Run: headless pygame with SDL's dummy video driver; simulated clock (each Clock.tick advances the game by its frame time, no real sleeping); random seed 0; keys injected as events and as key.get_pressed() state; no mouse input.
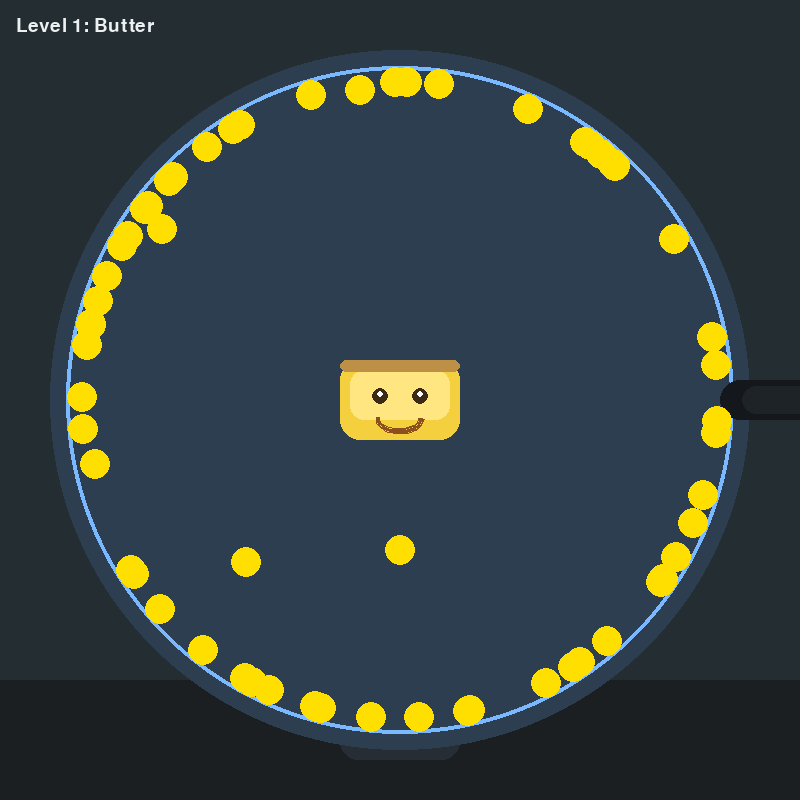
Frame 1 of 4 · flips 1–60 · no input
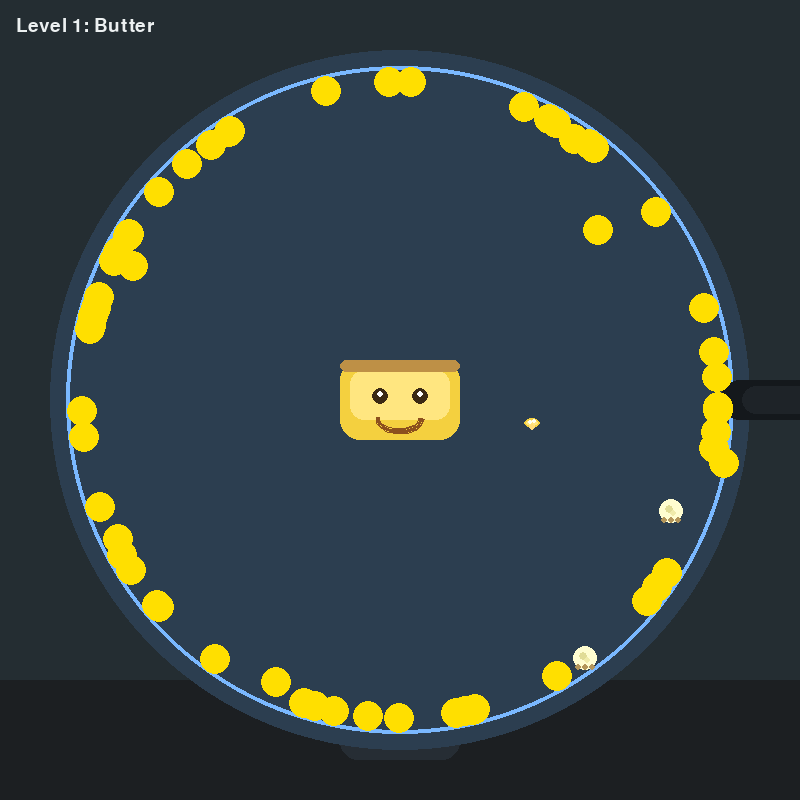
Frame 2 of 4 · flips 61–180 · tapped SPACE, RETURN · held RIGHT (→), D
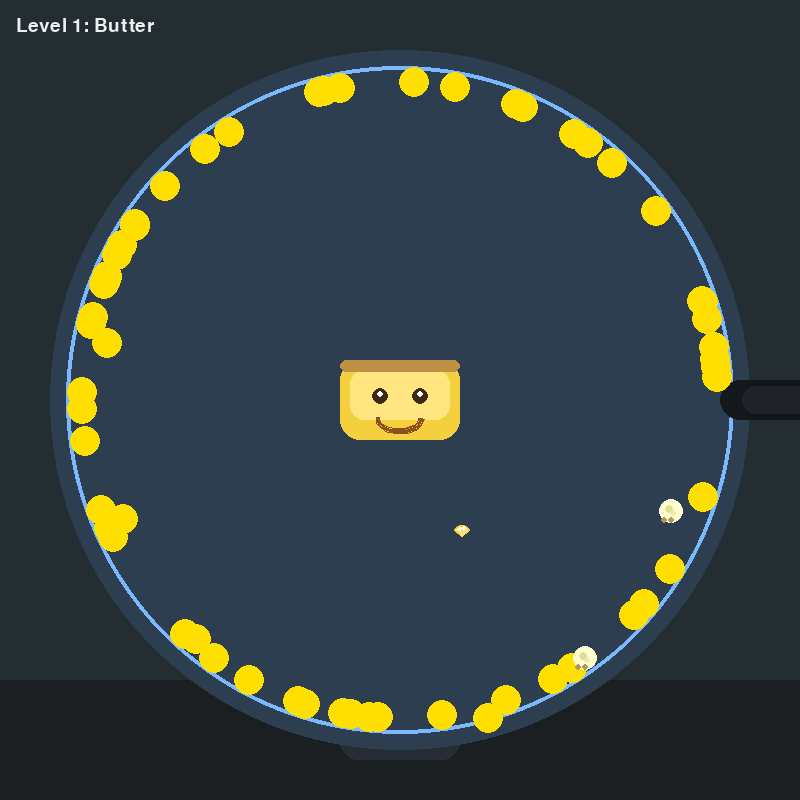
Frame 3 of 4 · flips 181–300 · held DOWN (↓), S
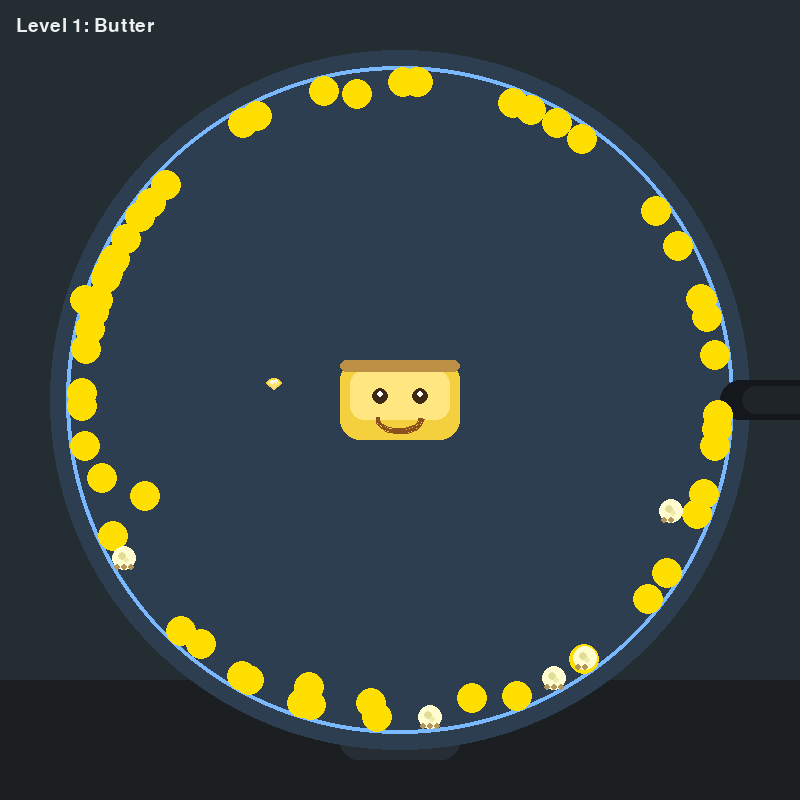
Frame 4 of 4 · flips 301–420 · held LEFT (←), A, UP (↑), W

The pygame program that drew these frames:

import pygame
import random
import math
import time

# Initialize Core System
pygame.init()
WIDTH, HEIGHT = 800, 800
screen = pygame.display.set_mode((WIDTH, HEIGHT))
pygame.display.set_caption("Google Popcorn Doodle - Advanced Engine")
clock = pygame.time.Clock()

# Color Palette Definitions
C_CORN = (255, 223, 0)
C_POPPED = (255, 253, 208)
C_BUTTER = (244, 208, 63)
C_SHIELD = (52, 152, 219)
C_PAN = (44, 62, 80)
C_PAN_EDGE = (122, 184, 255)
C_STOVE = (36, 45, 50)
C_HANDLE = (20, 24, 28)
C_SALT = (236, 240, 241)
C_FLAME = (243, 156, 18)
C_BLUE_ORB = (52, 152, 219)

class Player(pygame.sprite.Sprite):
    """Represents the player kernel utilizing Vector physics and cooldown states."""
    def __init__(self, x, y, archetype="Shield"):
        super().__init__()
        self.image = pygame.Surface((30, 30), pygame.SRCALPHA)
        pygame.draw.circle(self.image, C_CORN, (15, 15), 15)
        self.rect = self.image.get_rect(center=(x, y))
        
        # Physics Engines
        self.pos = pygame.math.Vector2(x, y)
        self.vel = pygame.math.Vector2(0, 0)
        self.speed = 5
        
        # Game Metrics
        self.archetype = archetype  
        self.health = 2  # Hearts
        self.is_popped = False
        
        # Cooldown State Trackers
        self.ability_active = False
        self.ability_duration = 0
        self.ability_cooldown = 0

    def update(self, keys):
        if self.is_popped:
            return

        # Vector Movement Mechanics
        self.vel.x = keys[pygame.K_RIGHT] - keys[pygame.K_LEFT] or keys[pygame.K_d] - keys[pygame.K_a]
        self.vel.y = keys[pygame.K_DOWN] - keys[pygame.K_UP] or keys[pygame.K_s] - keys[pygame.K_w]
        
        if self.vel.length() > 0:
            self.pos += self.vel.normalize() * self.speed
            
        # Constrain Position to the Circular Frying Pan Arena Bounds
        center_dist = self.pos.distance_to((WIDTH // 2, HEIGHT // 2))
        if center_dist > 330:  # 350 Arena radius minus character bounding size
            to_center = (pygame.math.Vector2(WIDTH // 2, HEIGHT // 2) - self.pos).normalize()
            self.pos = pygame.math.Vector2(WIDTH // 2, HEIGHT // 2) - to_center * 330
            
        self.rect.center = self.pos

        # Update Ability & Cooldown Cycles
        if self.ability_active:
            self.ability_duration -= 1
            if self.ability_duration <= 0:
                self.ability_active = False
        if self.ability_cooldown > 0:
            self.ability_cooldown -= 1

    def activate_ability(self):
        """Triggers character archetype specific buffs."""
        if self.ability_cooldown == 0 and not self.ability_active:
            self.ability_active = True
            self.ability_duration = 60  # Tracks activity frames (1 second at 60 FPS)
            self.ability_cooldown = 180 # 3 Second cooldown recharge sequence

    def draw(self, surface):
        surface.blit(self.image, self.rect)
        if self.ability_active and self.archetype == "Shield":
            # Visually render the perimeter force field
            pygame.draw.circle(surface, C_SHIELD, self.rect.center, 35, 3)

    def take_damage(self):
        if not self.ability_active:
            self.health -= 1
            if self.health <= 0:
                self.is_popped = True
                # Dynamically re-render the surface to a white popped corn state
                pygame.draw.circle(self.image, C_POPPED, (15, 15), 15)

class Projectile(pygame.sprite.Sprite):
    """An optimized, mathematically vector-driven threat tracking object."""
    def __init__(self, start_pos, target_pos, kind="butter", speed=4):
        super().__init__()
        self.kind = kind
        self.pos = pygame.math.Vector2(start_pos)
        self.vel = (pygame.math.Vector2(target_pos) - self.pos).normalize() * speed
        self.image = self._make_image(kind)
        self.rect = self.image.get_rect(center=start_pos)

    def _make_image(self, kind):
        surf = pygame.Surface((20, 20), pygame.SRCALPHA)
        if kind == "butter":
            pygame.draw.ellipse(surf, C_BUTTER, (2, 4, 16, 10))
            pygame.draw.ellipse(surf, (255, 230, 128), (4, 6, 12, 6))
            pygame.draw.circle(surf, (255, 255, 240), (8, 8), 2)
            pygame.draw.circle(surf, (255, 255, 240), (12, 7), 2)
            pygame.draw.ellipse(surf, (255, 220, 120), (7, 10, 6, 6))
        elif kind == "salt":
            pygame.draw.circle(surf, (245, 245, 245), (10, 10), 9)
            pygame.draw.circle(surf, (225, 225, 225), (10, 10), 6)
            pygame.draw.circle(surf, (210, 210, 210), (6, 8), 2)
            pygame.draw.circle(surf, (210, 210, 210), (14, 7), 2)
            pygame.draw.circle(surf, (210, 210, 210), (10, 14), 2)
        elif kind == "flame":
            pygame.draw.polygon(surf, C_FLAME, [(10, 2), (18, 12), (12, 18), (10, 14), (8, 18), (2, 12)])
            pygame.draw.polygon(surf, (249, 231, 159), [(10, 5), (14, 12), (10, 16), (6, 12)])
            pygame.draw.circle(surf, (40, 40, 40), (7, 10), 3)
            pygame.draw.circle(surf, (40, 40, 40), (13, 10), 3)
            pygame.draw.circle(surf, (255, 255, 255), (7, 9), 1)
            pygame.draw.circle(surf, (255, 255, 255), (13, 9), 1)
            pygame.draw.arc(surf, (220, 80, 20), (6, 12, 8, 6), 3.4, 6.0, 2)
        elif kind == "blue_orb":
            pygame.draw.circle(surf, (64, 224, 208), (10, 10), 9)
            pygame.draw.circle(surf, (175, 238, 238), (10, 8), 4)
            pygame.draw.circle(surf, (235, 255, 255), (12, 6), 2)
            pygame.draw.circle(surf, (0, 128, 128), (10, 10), 9, 2)
        else:
            pygame.draw.circle(surf, (255, 255, 240), (10, 10), 8)
        return surf

    def update(self, *args):
        self.pos += self.vel
        self.rect.center = self.pos
        # Prune memory stack when bounds are breached
        if not (0 <= self.pos.x <= WIDTH and 0 <= self.pos.y <= HEIGHT):
            self.kill()


class VirtualPlayer(pygame.sprite.Sprite):
    """A CPU player that wanders and becomes cover when destroyed."""
    def __init__(self, x, y):
        super().__init__()
        self.image = pygame.Surface((30, 30), pygame.SRCALPHA)
        pygame.draw.circle(self.image, C_CORN, (15, 15), 15)
        self.rect = self.image.get_rect(center=(x, y))
        self.pos = pygame.math.Vector2(x, y)
        self.speed = 5
        self.direction = pygame.math.Vector2(random.uniform(-1, 1), random.uniform(-1, 1))
        if self.direction.length_squared() == 0:
            self.direction = pygame.math.Vector2(1, 0)
        self.change_timer = random.randint(30, 90)

    def update(self, *args):
        self.change_timer -= 1
        if self.change_timer <= 0 or self.direction.length_squared() == 0:
            self.direction = pygame.math.Vector2(random.uniform(-1, 1), random.uniform(-1, 1))
            if self.direction.length_squared() == 0:
                self.direction = pygame.math.Vector2(1, 0)
            self.change_timer = random.randint(30, 90)

        boss_center = pygame.math.Vector2(WIDTH // 2, HEIGHT // 2)
        away_from_boss = self.pos - boss_center
        if away_from_boss.length_squared() > 0:
            avoid_force = away_from_boss.normalize() * 1.3
        else:
            avoid_force = pygame.math.Vector2(random.uniform(-1, 1), random.uniform(-1, 1))

        center_dist = self.pos.distance_to(boss_center)
        if center_dist < 220:
            self.direction = (self.direction.normalize() * 0.4 + avoid_force * 0.8)
        else:
            self.direction = (self.direction.normalize() * 0.9 + avoid_force * 0.1)

        if self.direction.length_squared() == 0:
            self.direction = pygame.math.Vector2(1, 0)

        self.pos += self.direction.normalize() * self.speed

        pan_center = pygame.math.Vector2(WIDTH // 2, HEIGHT // 2)
        pan_radius = 330 - 12
        center_dist = self.pos.distance_to(pan_center)
        if center_dist > pan_radius:
            self.pos = pan_center + (self.pos - pan_center).normalize() * pan_radius
            self.direction = (self.pos - pan_center).normalize()

        self.rect.center = self.pos

    def die(self, all_sprites, popcorn_group):
        cover = PopcornCover(self.rect.center)
        popcorn_group.add(cover)
        all_sprites.add(cover)
        self.kill()


class PopcornCover(pygame.sprite.Sprite):
    """Protective popcorn kernel cover that absorbs three projectile hits."""
    def __init__(self, center):
        super().__init__()
        self.hits_left = 3
        self.pos = pygame.math.Vector2(center)
        self.image = pygame.Surface((26, 26), pygame.SRCALPHA)
        self._render()
        self.rect = self.image.get_rect(center=center)

    def _render(self):
        self.image.fill((0, 0, 0, 0))
        pygame.draw.circle(self.image, C_POPPED, (13, 13), 12)
        pygame.draw.circle(self.image, (225, 220, 150), (11, 11), 4)
        pygame.draw.circle(self.image, (240, 235, 170), (15, 15), 3)
        for i in range(self.hits_left):
            pygame.draw.circle(self.image, (180, 150, 90), (6 + i * 7, 22), 3)

    def update(self, *args):
        self.rect.center = self.pos

    def hit(self):
        self.hits_left -= 1
        if self.hits_left <= 0:
            self.kill()
        else:
            self._render()


def draw_boss(surface, kind, center):
    x, y = center
    if kind == "butter":
        pygame.draw.rect(surface, C_BUTTER, (x - 60, y - 40, 120, 80), border_radius=20)
        pygame.draw.rect(surface, (255, 230, 128), (x - 50, y - 30, 100, 50), border_radius=14)
        pygame.draw.rect(surface, (190, 144, 70), (x - 60, y - 40, 120, 12), border_radius=20)
        pygame.draw.circle(surface, (60, 42, 20), (x - 20, y - 4), 8)
        pygame.draw.circle(surface, (60, 42, 20), (x + 20, y - 4), 8)
        pygame.draw.circle(surface, (255, 255, 255), (x - 20, y - 6), 3)
        pygame.draw.circle(surface, (255, 255, 255), (x + 20, y - 6), 3)
        pygame.draw.arc(surface, (140, 80, 30), (x - 24, y + 4, 48, 30), 3.14, 0, 4)
    elif kind == "salt":
        pygame.draw.rect(surface, (189, 195, 199), (x - 48, y - 52, 96, 104), border_radius=20)
        pygame.draw.rect(surface, C_SALT, (x - 44, y - 48, 88, 42), border_radius=14)
        for row in range(3):
            for col in range(4):
                pygame.draw.circle(surface, (127, 140, 141), (x - 30 + col * 20, y - 30 + row * 18), 4)
        pygame.draw.circle(surface, (50, 50, 50), (x - 18, y - 8), 6)
        pygame.draw.circle(surface, (50, 50, 50), (x + 18, y - 8), 6)
        pygame.draw.arc(surface, (130, 130, 130), (x - 22, y + 4, 44, 24), 0.5, 2.6, 3)
    elif kind == "flame":
        points = [(x, y - 60), (x + 34, y + 20), (x + 18, y + 60), (x, y + 28), (x - 18, y + 60), (x - 34, y + 20)]
        pygame.draw.polygon(surface, C_FLAME, points)
        pygame.draw.polygon(surface, (249, 231, 159), [(x, y - 40), (x + 18, y + 16), (x + 8, y + 44), (x, y + 24), (x - 8, y + 44), (x - 18, y + 16)])
        pygame.draw.circle(surface, (40, 40, 40), (x - 12, y - 10), 6)
        pygame.draw.circle(surface, (40, 40, 40), (x + 12, y - 10), 6)
        pygame.draw.circle(surface, (255, 255, 255), (x - 12, y - 12), 3)
        pygame.draw.circle(surface, (255, 255, 255), (x + 12, y - 12), 3)
        pygame.draw.arc(surface, (225, 90, 25), (x - 18, y + 2, 36, 20), 0.4, 2.7, 4)
    elif kind == "blue_orb":
        pygame.draw.circle(surface, C_BLUE_ORB, (x, y), 42)
        pygame.draw.circle(surface, (173, 216, 230), (x, y), 24)
        pygame.draw.circle(surface, (255, 255, 255), (x - 8, y - 8), 8)
        pygame.draw.circle(surface, C_BLUE_ORB, (x, y), 42, 4)
        pygame.draw.circle(surface, (20, 20, 80), (x - 12, y - 6), 8)
        pygame.draw.circle(surface, (20, 20, 80), (x + 12, y - 6), 8)
        pygame.draw.circle(surface, (255, 255, 255), (x - 11, y - 7), 3)
        pygame.draw.circle(surface, (255, 255, 255), (x + 13, y - 7), 3)
        pygame.draw.arc(surface, (50, 140, 220), (x - 18, y + 6, 36, 22), 0.5, 2.6, 3)

# Game Orchestrator Execution Module
def run_game():
    running = True
    player = Player(WIDTH // 2, HEIGHT // 2 + 150)
    all_sprites = pygame.sprite.Group(player)
    projectiles = pygame.sprite.Group()
    virtual_players = pygame.sprite.Group()
    popcorn_covers = pygame.sprite.Group()
    
    # Spawn 59 virtual players as additional cover sources
    while len(virtual_players) < 59:
        x = random.randint(80, WIDTH - 80)
        y = random.randint(80, HEIGHT - 80)
        if pygame.math.Vector2(x, y).distance_to((WIDTH // 2, HEIGHT // 2)) < 320:
            vp = VirtualPlayer(x, y)
            virtual_players.add(vp)
            all_sprites.add(vp)

    levels = [
        {"name": "Butter", "kind": "butter", "speed": (3, 4), "interval": 40},
        {"name": "Salt Shaker", "kind": "salt", "speed": (4, 5), "interval": 34},
        {"name": "Flame", "kind": "flame", "speed": (5, 6), "interval": 28},
        {"name": "Blue Orb", "kind": "blue_orb", "speed": (6, 7), "interval": 22},
    ]
    level_duration = 20
    level_font = pygame.font.Font(None, 28)
    spawn_timer = 0
    start_time = time.time()
    
    while running:
        clock.tick(60)
        keys = pygame.key.get_pressed()
        elapsed = time.time() - start_time
        level_index = min(len(levels) - 1, int(elapsed // level_duration))
        current_level = levels[level_index]
        
        for event in pygame.event.get():
            if event.type == pygame.QUIT:
                running = False
            elif event.type == pygame.KEYDOWN:
                if event.key == pygame.K_SPACE:
                    player.activate_ability()

        # Update Scene Graph Logic
        all_sprites.update(keys)
        projectiles.update()
        
        # Threat Engine Generation (Simulating a hostile Center Boss)
        spawn_timer += 1
        if spawn_timer >= current_level["interval"]:
            spawn_timer = 0
            boss_pos = (WIDTH // 2, HEIGHT // 2)
            target = (player.pos.x + random.randint(-50, 50), player.pos.y + random.randint(-50, 50))
            p = Projectile(
                boss_pos,
                target,
                kind=current_level["kind"],
                speed=random.uniform(*current_level["speed"]),
            )
            projectiles.add(p)
            all_sprites.add(p)

        # Precise Spherical Matrix Collision Checks
        for proj in projectiles:
            popcorn_hit = pygame.sprite.spritecollideany(proj, popcorn_covers)
            if popcorn_hit:
                proj.kill()
                popcorn_hit.hit()
                continue

            vplayer_hit = pygame.sprite.spritecollideany(proj, virtual_players)
            if vplayer_hit:
                proj.kill()
                vplayer_hit.die(all_sprites, popcorn_covers)
                continue

            distance = player.pos.distance_to(proj.pos)
            if player.ability_active and player.archetype == "Shield":
                if distance < 35: # Contact resolved strictly against outer perimeter shield wall
                    proj.kill()
            elif distance < 23:   # Contact resolved against character frame
                proj.kill()
                player.take_damage()

        # Render Sequence Graphics
        screen.fill(C_STOVE) # Clear frame buffer background
        pygame.draw.rect(screen, (28, 31, 34), (0, HEIGHT - 120, WIDTH, 120))
        pygame.draw.rect(screen, (38, 45, 52), (WIDTH // 2 - 60, HEIGHT - 120, 120, 80), border_radius=18)
        pygame.draw.circle(screen, (55, 70, 85), (WIDTH // 2, HEIGHT // 2 + 95), 120)
        pygame.draw.circle(screen, (70, 90, 110), (WIDTH // 2, HEIGHT // 2 + 95), 110, 8)

        # Render Circular Pan Field Arena Elements
        pygame.draw.circle(screen, C_PAN, (WIDTH // 2, HEIGHT // 2), 350)
        pygame.draw.circle(screen, C_PAN_EDGE, (WIDTH // 2, HEIGHT // 2), 334, 4)
        pygame.draw.rect(screen, C_HANDLE, (WIDTH // 2 + 320, HEIGHT // 2 - 20, 240, 40), border_radius=20)
        pygame.draw.rect(screen, (30, 35, 40), (WIDTH // 2 + 342, HEIGHT // 2 - 14, 196, 28), border_radius=14)
        draw_boss(screen, current_level["kind"], (WIDTH // 2, HEIGHT // 2))
        
        # Iteratively draw sprites explicitly 
        for entity in all_sprites:
            if hasattr(entity, 'draw'):
                entity.draw(screen)
            else:
                screen.blit(entity.image, entity.rect)

        level_label = level_font.render(
            f"Level {level_index + 1}: {current_level['name']}", True, (236, 240, 241)
        )
        screen.blit(level_label, (16, 16))
                
        pygame.display.flip()

    pygame.quit()

if __name__ == "__main__":
    run_game()
